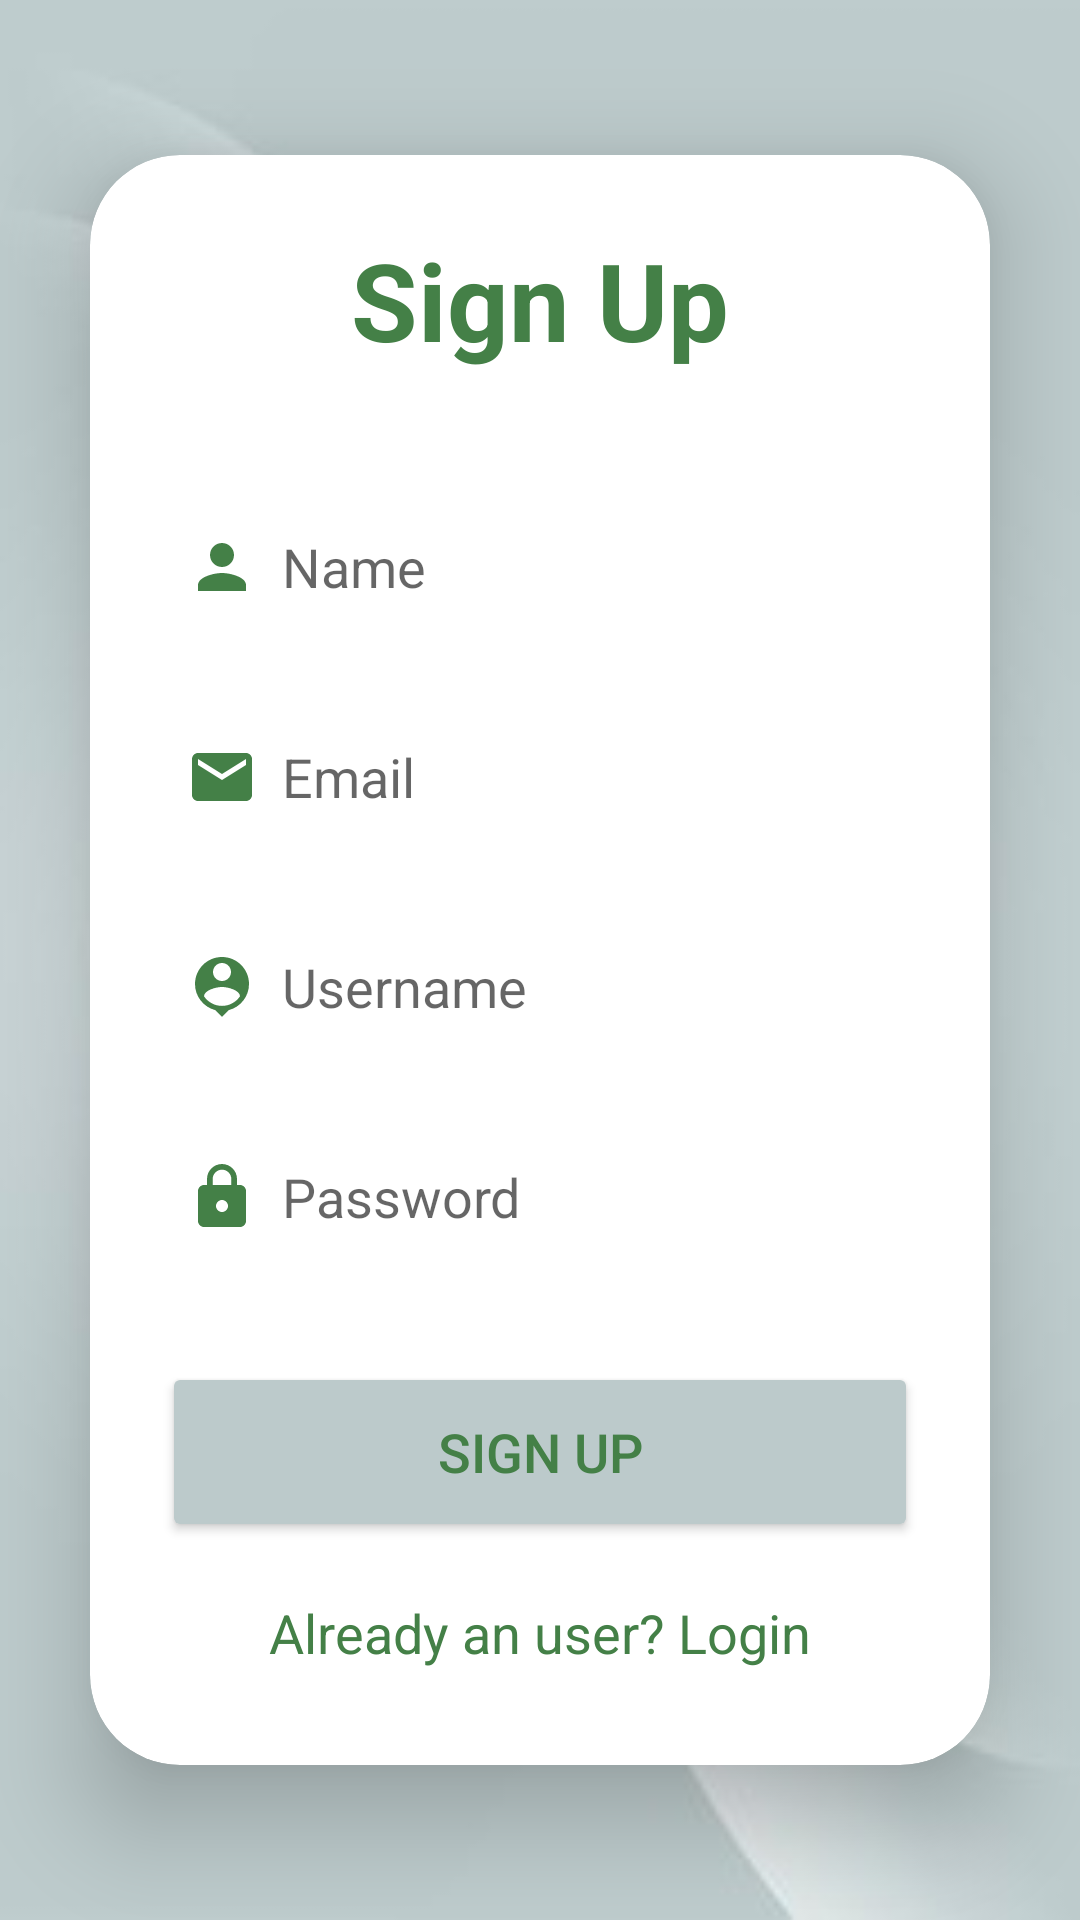

Android layout source for this screen:
<!-- AndroidManifest.xml: application theme Theme.FinalProject -->
<!-- res/layout/activity_signup.xml -->
<?xml version="1.0" encoding="utf-8"?>
<LinearLayout
    xmlns:android="http://schemas.android.com/apk/res/android"
    xmlns:app="http://schemas.android.com/apk/res-auto"
    xmlns:tools="http://schemas.android.com/tools"
    android:layout_width="match_parent"
    android:layout_height="match_parent"
    android:orientation="vertical"
    android:gravity="center"
    android:background="@drawable/bklogin"
    tools:context=".SignupActivity">

    <androidx.cardview.widget.CardView
        android:layout_width="match_parent"
        android:layout_height="wrap_content"
        android:layout_margin="30dp"
        app:cardCornerRadius="30dp"
        app:cardElevation="20dp">

        <LinearLayout
            android:layout_width="match_parent"
            android:layout_height="wrap_content"
            android:orientation="vertical"
            android:layout_gravity="center_horizontal"
            android:padding="24dp"
            android:background="@drawable/custom_edittext">

            <TextView
                android:layout_width="match_parent"
                android:layout_height="wrap_content"
                android:text="Sign Up"
                android:textSize="36sp"
                android:textAlignment="center"
                android:textStyle="bold"
                android:textColor="@color/green"/>

            <EditText
                android:layout_width="match_parent"
                android:layout_height="50dp"
                android:id="@+id/signup_name"
                android:background="@drawable/custom_edittext"
                android:layout_marginTop="40dp"
                android:padding="8dp"
                android:hint="Name"
                android:drawableLeft="@drawable/baseline_person_24"
                android:drawablePadding="8dp"
                android:textColor="@color/black"/>

            <EditText
                android:layout_width="match_parent"
                android:layout_height="50dp"
                android:id="@+id/signup_email"
                android:background="@drawable/custom_edittext"
                android:layout_marginTop="20dp"
                android:padding="8dp"
                android:hint="Email"
                android:drawableLeft="@drawable/baseline_email_24"
                android:drawablePadding="8dp"
                android:textColor="@color/black"/>


            <EditText
                android:layout_width="match_parent"
                android:layout_height="50dp"
                android:id="@+id/signup_username"
                android:background="@drawable/custom_edittext"
                android:layout_marginTop="20dp"
                android:padding="8dp"
                android:hint="Username"
                android:drawableLeft="@drawable/baseline_person_pin_24"
                android:drawablePadding="8dp"
                android:textColor="@color/black"/>

            <EditText
                android:layout_width="match_parent"
                android:layout_height="50dp"
                android:id="@+id/signup_password"
                android:background="@drawable/custom_edittext"
                android:layout_marginTop="20dp"
                android:padding="8dp"
                android:hint="Password"
                android:inputType="textPassword"
                android:drawableLeft="@drawable/baseline_lock_24"
                android:drawablePadding="8dp"
                android:textColor="@color/black"/>

            <Button
                android:id="@+id/signup_button"
                android:layout_width="match_parent"
                android:layout_height="60dp"
                android:layout_marginTop="30dp"
                android:backgroundTint="#BCCACB"
                android:textColor="@color/green"
                android:text="Sign Up"
                android:textSize="18sp"
                app:cornerRadius="20dp" />

            <TextView
                android:layout_width="wrap_content"
                android:layout_height="wrap_content"
                android:id="@+id/loginRedirectText"
                android:text="Already an user? Login"
                android:layout_gravity="center"
                android:padding="8dp"
                android:layout_marginTop="10dp"
                android:textColor="@color/green"
                android:textSize="18sp"/>

        </LinearLayout>

    </androidx.cardview.widget.CardView>

</LinearLayout>
<!-- resources referenced by this layout -->
<resources>
  <color name="black">#FF000000</color>
  <color name="green">#448047</color>
  <!-- drawable baseline_email_24 (drawable) -->
  <vector android:height="24dp" android:tint="#448047"
      android:viewportHeight="24" android:viewportWidth="24"
      android:width="24dp" xmlns:android="http://schemas.android.com/apk/res/android">
      <path android:fillColor="@android:color/white" android:pathData="M20,4L4,4c-1.1,0 -1.99,0.9 -1.99,2L2,18c0,1.1 0.9,2 2,2h16c1.1,0 2,-0.9 2,-2L22,6c0,-1.1 -0.9,-2 -2,-2zM20,8l-8,5 -8,-5L4,6l8,5 8,-5v2z"/>
  </vector>
  <!-- drawable baseline_lock_24 (drawable) -->
  <vector android:height="24dp" android:tint="#448047"
      android:viewportHeight="24" android:viewportWidth="24"
      android:width="24dp" xmlns:android="http://schemas.android.com/apk/res/android">
      <path android:fillColor="@android:color/white" android:pathData="M18,8h-1L17,6c0,-2.76 -2.24,-5 -5,-5S7,3.24 7,6v2L6,8c-1.1,0 -2,0.9 -2,2v10c0,1.1 0.9,2 2,2h12c1.1,0 2,-0.9 2,-2L20,10c0,-1.1 -0.9,-2 -2,-2zM12,17c-1.1,0 -2,-0.9 -2,-2s0.9,-2 2,-2 2,0.9 2,2 -0.9,2 -2,2zM15.1,8L8.9,8L8.9,6c0,-1.71 1.39,-3.1 3.1,-3.1 1.71,0 3.1,1.39 3.1,3.1v2z"/>
  </vector>
  <!-- drawable baseline_person_24 (drawable) -->
  <vector android:height="24dp" android:tint="#448047"
      android:viewportHeight="24" android:viewportWidth="24"
      android:width="24dp" xmlns:android="http://schemas.android.com/apk/res/android">
      <path android:fillColor="@android:color/white" android:pathData="M12,12c2.21,0 4,-1.79 4,-4s-1.79,-4 -4,-4 -4,1.79 -4,4 1.79,4 4,4zM12,14c-2.67,0 -8,1.34 -8,4v2h16v-2c0,-2.66 -5.33,-4 -8,-4z"/>
  </vector>
  <!-- drawable baseline_person_pin_24 (drawable) -->
  <vector android:height="24dp" android:tint="#448047"
      android:viewportHeight="24" android:viewportWidth="24"
      android:width="24dp" xmlns:android="http://schemas.android.com/apk/res/android">
      <path android:fillColor="@android:color/white" android:pathData="M12,2c-4.97,0 -9,4.03 -9,9 0,4.17 2.84,7.67 6.69,8.69L12,22l2.31,-2.31C18.16,18.67 21,15.17 21,11c0,-4.97 -4.03,-9 -9,-9zM12,4c1.66,0 3,1.34 3,3s-1.34,3 -3,3 -3,-1.34 -3,-3 1.34,-3 3,-3zM12,18.3c-2.5,0 -4.71,-1.28 -6,-3.22 0.03,-1.99 4,-3.08 6,-3.08 1.99,0 5.97,1.09 6,3.08 -1.29,1.94 -3.5,3.22 -6,3.22z"/>
  </vector>
  <!-- drawable bklogin: jpg bitmap (drawable, 7179 bytes) -->
  <style name="Theme.FinalProject" parent="Theme.MaterialComponents.DayNight.DarkActionBar">
          
          <item name="colorPrimary">@color/green</item>
          <item name="colorPrimaryVariant">@color/green</item>
          <item name="colorOnPrimary">@color/green</item>
          
          <item name="colorSecondary">@color/teal_200</item>
          <item name="colorSecondaryVariant">@color/teal_700</item>
          <item name="colorOnSecondary">@color/black</item>
          
          <item name="android:statusBarColor">?attr/colorPrimaryVariant</item>
          
      </style>
  <color name="teal_200">#FF03DAC5</color>
  <color name="teal_700">#FF018786</color>
</resources>
